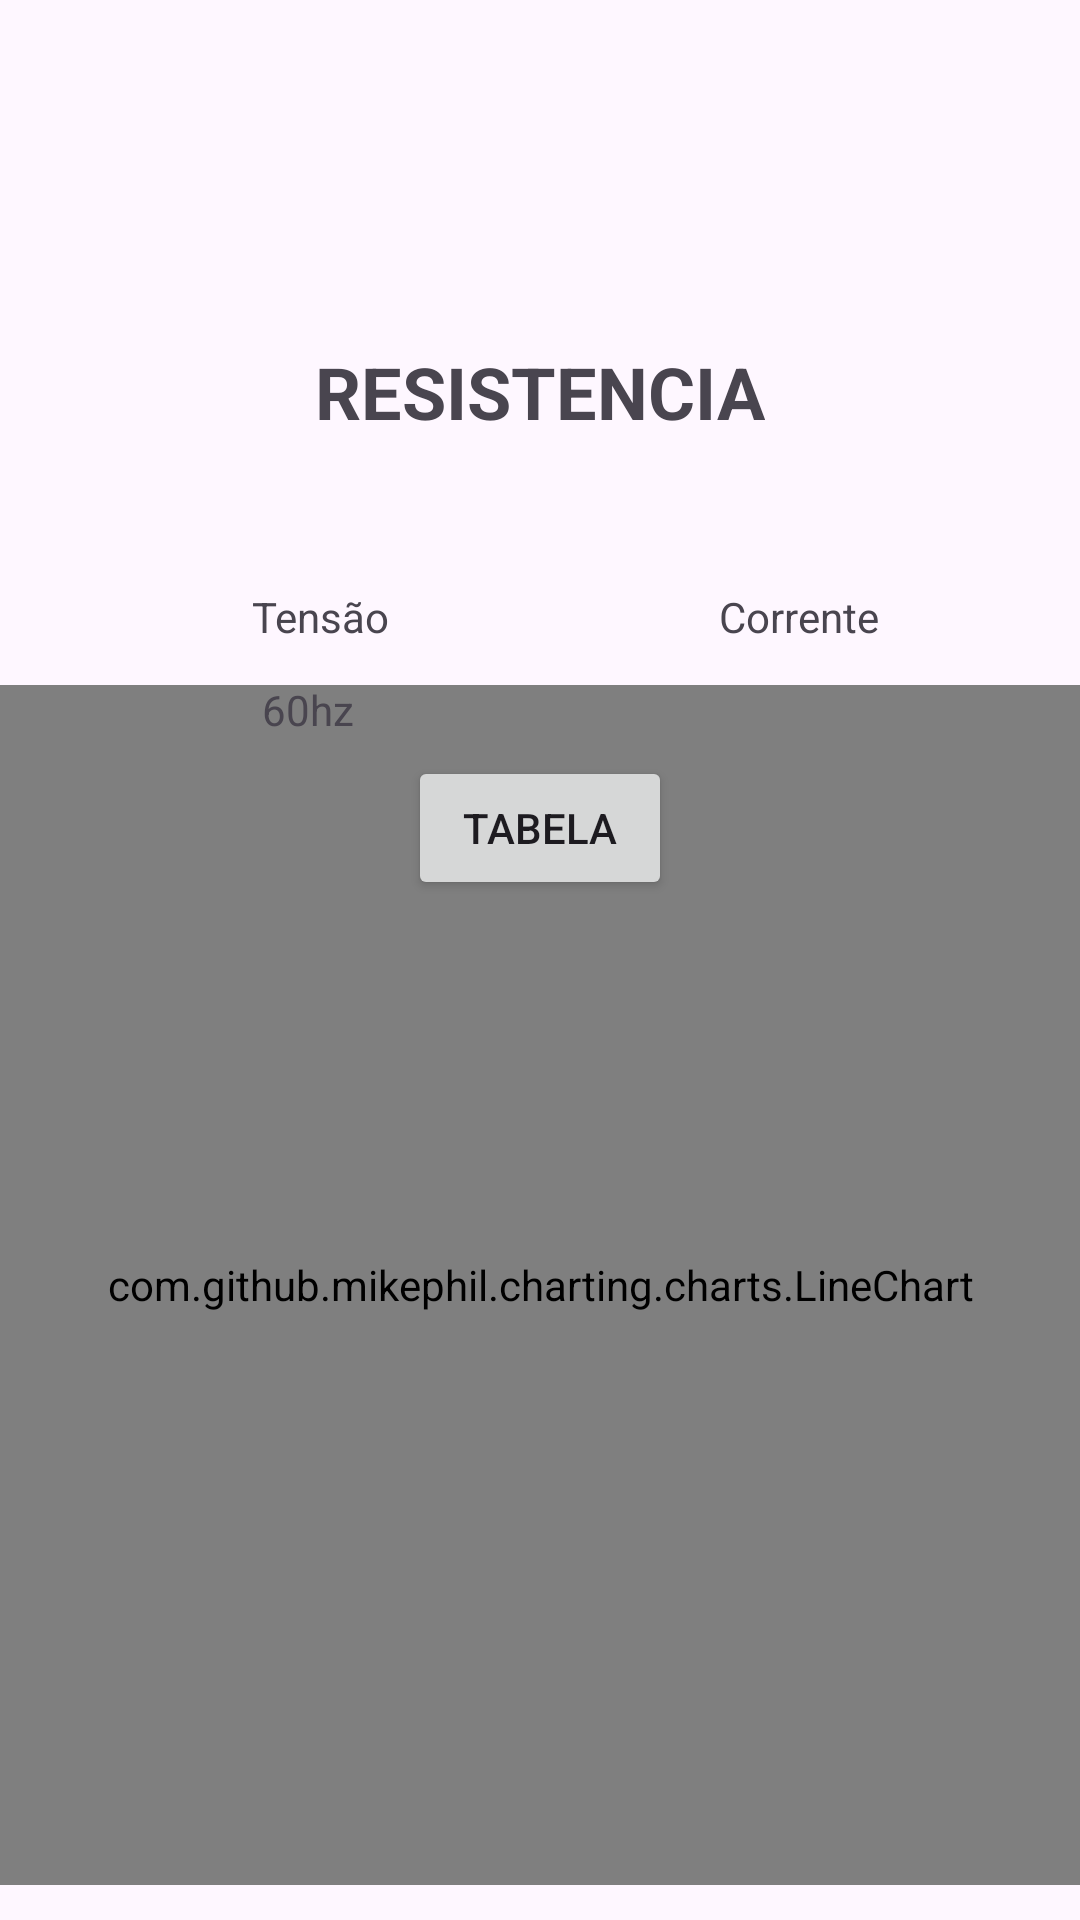

Reconstruct the res/layout file that produces this screen, plus the resources it refers to.
<!-- AndroidManifest.xml: application theme Theme.Terrometro -->
<!-- res/layout/activity_main.xml -->
<?xml version="1.0" encoding="utf-8"?>
<androidx.constraintlayout.widget.ConstraintLayout xmlns:android="http://schemas.android.com/apk/res/android"
    xmlns:app="http://schemas.android.com/apk/res-auto"
    xmlns:tools="http://schemas.android.com/tools"
    android:id="@+id/main"
    android:layout_width="match_parent"
    android:layout_height="match_parent"
    tools:context=".MainActivity">
    

    <com.github.mikephil.charting.charts.LineChart
        android:id="@+id/chart"
        android:layout_width="match_parent"
        android:layout_height="400dp"
        app:layout_constraintBottom_toBottomOf="parent"
        app:layout_constraintTop_toTopOf="parent"
        app:layout_constraintVertical_bias="0.951"
        tools:layout_editor_absoluteX="0dp" />

    <TextView
        android:id="@+id/textViewResistencia"
        android:layout_width="wrap_content"
        android:layout_height="wrap_content"
        android:text="RESISTENCIA"
        android:textSize="24sp"
        android:textStyle="bold"
        app:layout_constraintBottom_toBottomOf="parent"
        app:layout_constraintEnd_toEndOf="parent"
        app:layout_constraintStart_toStartOf="parent"
        app:layout_constraintTop_toTopOf="parent"
        app:layout_constraintVertical_bias="0.188" />

    <Button
        android:id="@+id/botao"
        android:layout_width="wrap_content"
        android:layout_height="wrap_content"
        android:layout_gravity="center"
        android:layout_marginTop="252dp"
        android:text="Tabela"
        android:textColorHint="#000000"
        android:textColorLink="#FFFFFF"
        app:layout_constraintEnd_toEndOf="parent"
        app:layout_constraintStart_toStartOf="parent"
        app:layout_constraintTop_toTopOf="parent" />

    <TextView
        android:id="@+id/tensãoText"
        android:layout_width="wrap_content"
        android:layout_height="wrap_content"
        android:layout_marginTop="196dp"
        android:text="Tensão"
        app:layout_constraintEnd_toStartOf="@+id/correnteText"
        app:layout_constraintHorizontal_bias="0.433"
        app:layout_constraintStart_toStartOf="parent"
        app:layout_constraintTop_toTopOf="parent" />

    <TextView
        android:id="@+id/correnteText"
        android:layout_width="wrap_content"
        android:layout_height="wrap_content"
        android:layout_marginTop="196dp"
        android:text="Corrente"
        app:layout_constraintEnd_toEndOf="parent"
        app:layout_constraintHorizontal_bias="0.781"
        app:layout_constraintStart_toStartOf="parent"
        app:layout_constraintTop_toTopOf="parent" />


    <TextView
        android:id="@+id/textView2"
        android:layout_width="wrap_content"
        android:layout_height="wrap_content"
        android:layout_marginTop="12dp"
        android:text="60hz"
        app:layout_constraintEnd_toEndOf="parent"
        app:layout_constraintHorizontal_bias="0.265"
        app:layout_constraintStart_toStartOf="parent"
        app:layout_constraintTop_toBottomOf="@+id/tensãoText" />

    <Switch
        android:id="@+id/switch1"
        android:layout_width="wrap_content"
        android:layout_height="wrap_content"
        android:layout_marginTop="131dp"
        android:layout_marginBottom="20dp"
        android:text="I/O"
        app:layout_constraintBottom_toTopOf="@+id/chart"
        app:layout_constraintEnd_toEndOf="parent"
        app:layout_constraintStart_toStartOf="parent"
        app:layout_constraintTop_toBottomOf="@+id/textViewResistencia"
        tools:checked="true" />

</androidx.constraintlayout.widget.ConstraintLayout>
<!-- resources referenced by this layout -->
<resources>
  <style name="Theme.Terrometro" parent="Base.Theme.Terrometro" />
  <style name="Base.Theme.Terrometro" parent="Theme.Material3.DayNight.NoActionBar">
          
          
      </style>
</resources>
